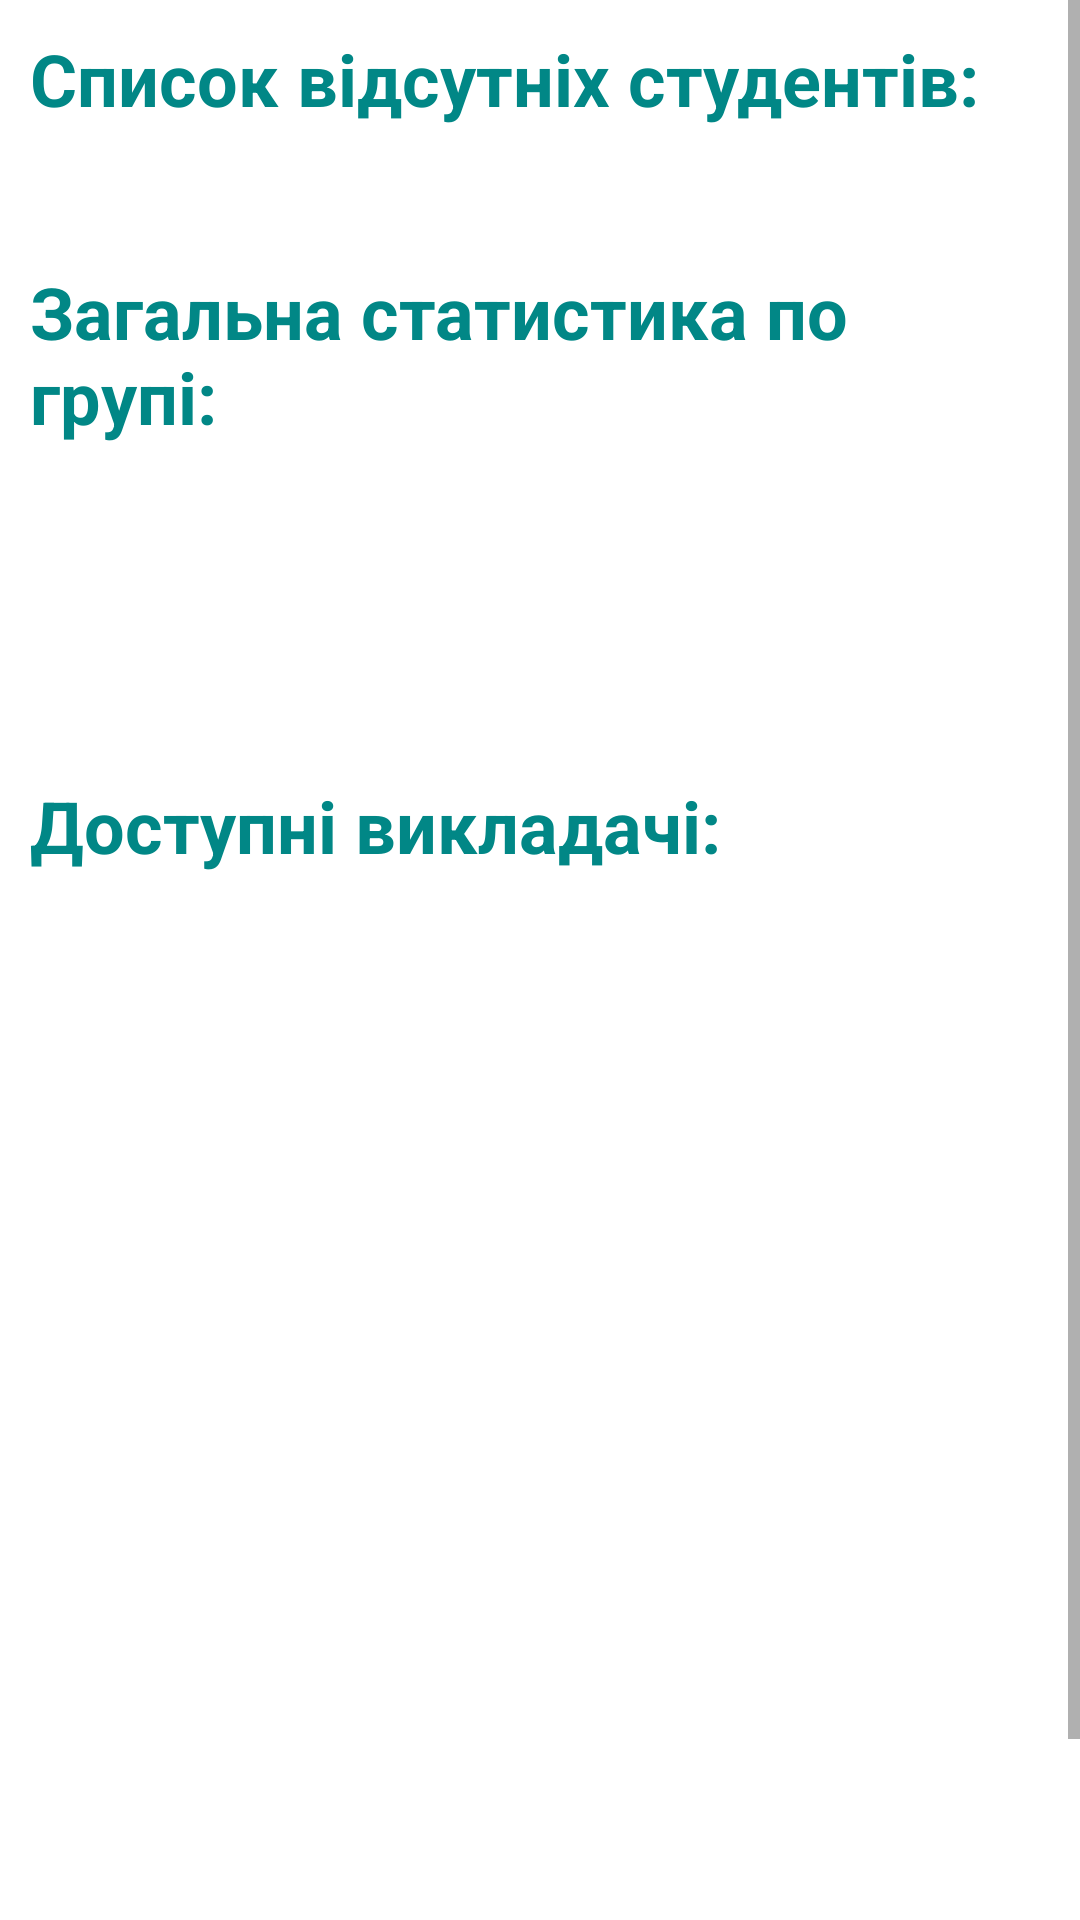

Here is an Android app screen rendered from its layout file. Give the layout XML and the strings, colors and styles it references.
<!-- AndroidManifest.xml: application theme Theme.Laba4 -->
<!-- res/layout/activity_second.xml -->
<?xml version="1.0" encoding="utf-8"?>
<ScrollView xmlns:android="http://schemas.android.com/apk/res/android"
    xmlns:expandableTextView="http://schemas.android.com/apk/res-auto"
    xmlns:app = "http://schemas.android.com/apk/res-auto"
    xmlns:tools="http://schemas.android.com/tools"
    android:id="@+id/scroll"
    android:layout_width="fill_parent"
    android:layout_height="fill_parent"
    android:fillViewport="true"> 
    <RelativeLayout
        android:id="@+id/Activity_main"
        android:layout_width="match_parent"
        android:layout_height="wrap_content"
        android:animateLayoutChanges="true"
        android:padding="10dp">
        <TextView
            android:id="@+id/text"
            android:layout_width="match_parent"
            android:layout_height="wrap_content"
            android:text="@string/absents"
            style="@style/cardTitleStyle"/>
        <TextView
            android:id="@+id/absentsText"
            android:layout_width="match_parent"
            android:layout_height="wrap_content"
            android:layout_below="@+id/text"
            style="@style/CustomStyle"/>

        <TextView
            android:id="@+id/textStatistics"
            android:layout_width="match_parent"
            android:layout_height="wrap_content"
            android:layout_below="@+id/absentsText"
            android:text="Загальна статистика по групі:"
            style="@style/cardTitleStyle"/>
        <TextView
            android:id="@+id/countOfAbsents"
            android:layout_width="match_parent"
            android:layout_height="wrap_content"
            android:layout_below="@+id/textStatistics"
            style="@style/CustomStyle"/>
        <TextView
            android:id="@+id/monitorAbsents"
            android:layout_width="match_parent"
            android:layout_height="wrap_content"
            android:layout_below="@+id/countOfAbsents"
            style="@style/CustomStyle" />
        <TextView
            android:id="@+id/enableTeachers"
            android:layout_marginTop="20dp"
            android:layout_width="match_parent"
            android:layout_height="wrap_content"
            android:text="Доступні викладачі:"
            android:layout_below="@+id/monitorAbsents"
            style="@style/cardTitleStyle"/>
        <TextView
            android:id="@+id/listNames"
            android:layout_width="match_parent"
            android:layout_height="wrap_content"
            android:layout_below="@+id/enableTeachers"
            style="@style/CustomStyle"/>

        <ImageView
            android:id="@+id/smileImage"
            android:layout_width="300dp"
            android:layout_height="300dp"
            android:layout_marginLeft="40dp"
            android:layout_marginTop="60dp"
            android:layout_below="@+id/listNames"/>


    </RelativeLayout>


</ScrollView>
<!-- resources referenced by this layout -->
<resources>
  <string name="absents">Список відсутніх студентів:</string>
  <style name="CustomStyle">
          <item name="android:layout_width">match_parent</item>
          <item name="android:layout_height">wrap_content</item>
          <item name="android:textSize">9pt</item>
          <item name="android:layout_marginTop">20dp</item>
          <item name="android:textColor">@color/black</item>
          <item name="android:textStyle">bold</item>/&gt;
  
      </style>
  <style name="cardTitleStyle">
          <item name="android:layout_height">wrap_content</item>
          <item name="android:layout_width">0dp</item>
          <item name="android:layout_marginEnd">10dp</item>
          <item name="android:textColor">@color/teal_700</item>
          <item name="android:textStyle">bold</item>
          <item name="android:textSize">24sp</item>
          <item name="android:layout_weight">1</item>
          <item name="android:gravity">center_vertical</item>
  
      </style>
  <style name="Theme.Laba4" parent="Theme.MaterialComponents.DayNight.DarkActionBar">
          
          <item name="colorPrimary">@color/teal_700</item>
          <item name="colorPrimaryVariant">@color/teal_700</item>
          <item name="colorOnPrimary">@color/white</item>
          
          <item name="colorSecondary">@color/teal_200</item>
          <item name="colorSecondaryVariant">@color/teal_700</item>
          <item name="colorOnSecondary">@color/black</item>
          
          <item name="android:statusBarColor">?attr/colorPrimaryVariant</item>
          
      </style>
  <color name="black">#FF000000</color>
  <color name="teal_700">#FF018786</color>
  <color name="white">#FFFFFFFF</color>
  <color name="teal_200">#FF03DAC5</color>
</resources>
